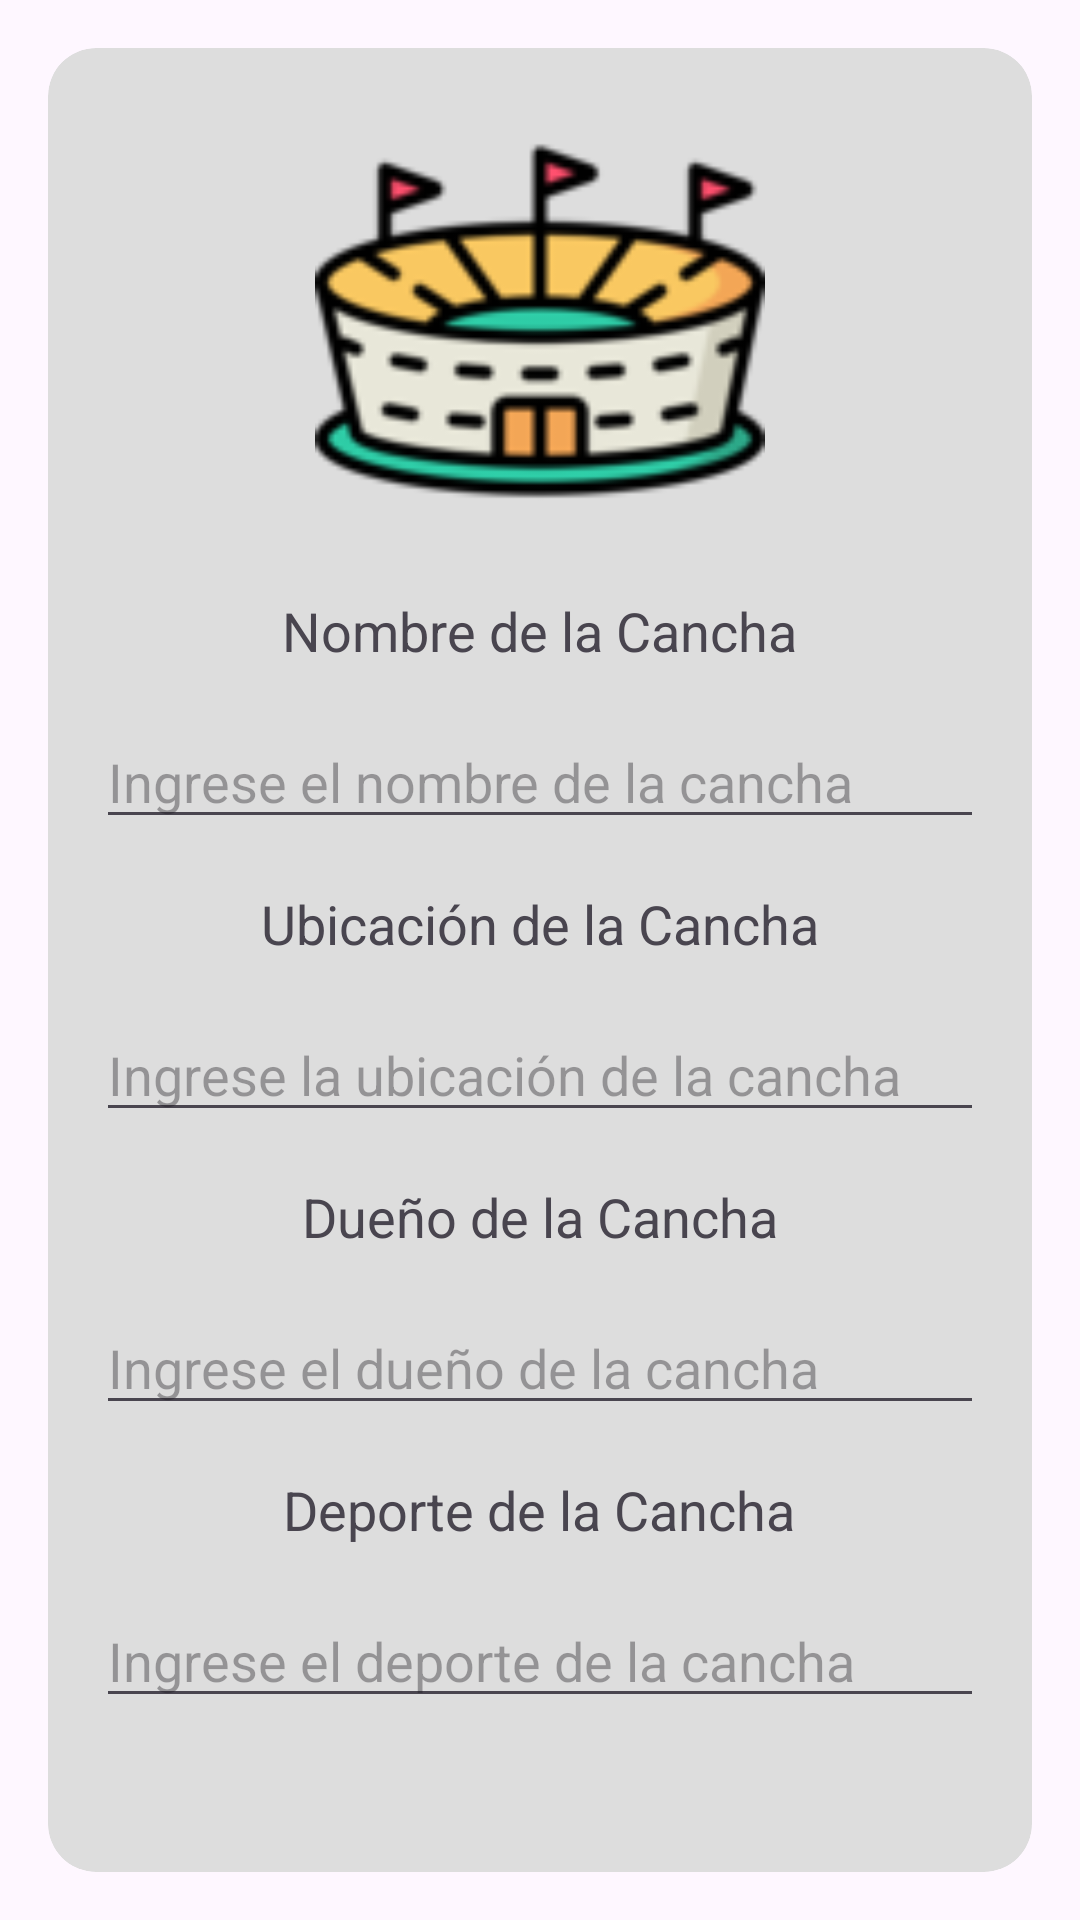

The Android layout XML behind this screen, and the referenced resources:
<!-- AndroidManifest.xml: application theme Theme.PlayTogether -->
<!-- res/layout/activity_agregar_cancha.xml -->
<?xml version="1.0" encoding="utf-8"?>
<RelativeLayout
    xmlns:android="http://schemas.android.com/apk/res/android"
    xmlns:app="http://schemas.android.com/apk/res-auto"
    xmlns:tools="http://schemas.android.com/tools"
    android:layout_width="match_parent"
    android:layout_height="match_parent"
    tools:context=".AgregarCancha">

    <androidx.cardview.widget.CardView
        xmlns:android="http://schemas.android.com/apk/res/android"
        xmlns:app="http://schemas.android.com/apk/res-auto"
        android:layout_width="match_parent"
        android:layout_height="wrap_content"
        android:layout_margin="16dp"
        app:cardCornerRadius="16dp"
        app:cardBackgroundColor="#DDDDDD">

        <RelativeLayout
            android:layout_width="match_parent"
            android:layout_height="wrap_content"
            android:padding="16dp">

            <ImageView
                android:id="@+id/photoImageView"
                android:layout_width="150dp"
                android:layout_height="150dp"
                app:srcCompat="@drawable/estadios"
                android:layout_centerHorizontal="true" />

            <TextView
                android:id="@+id/nombreCanchaTextView"
                android:layout_width="wrap_content"
                android:layout_height="wrap_content"
                android:text="Nombre de la Cancha"
                android:textSize="18sp"
                android:layout_below="@id/photoImageView"
                android:layout_centerHorizontal="true"
                android:layout_marginTop="16dp" />

            <EditText
                android:id="@+id/nombreCanchaEditText"
                android:layout_width="match_parent"
                android:layout_height="wrap_content"
                android:hint="Ingrese el nombre de la cancha"
                android:layout_below="@id/nombreCanchaTextView"
                android:layout_centerHorizontal="true"
                android:layout_marginTop="16dp" />

            <TextView
                android:id="@+id/ubicacionCanchaTextView"
                android:layout_width="wrap_content"
                android:layout_height="wrap_content"
                android:text="Ubicación de la Cancha"
                android:textSize="18sp"
                android:layout_below="@id/nombreCanchaEditText"
                android:layout_centerHorizontal="true"
                android:layout_marginTop="16dp" />

            <EditText
                android:id="@+id/ubicacionCanchaEditText"
                android:layout_width="match_parent"
                android:layout_height="wrap_content"
                android:hint="Ingrese la ubicación de la cancha"
                android:layout_below="@id/ubicacionCanchaTextView"
                android:layout_centerHorizontal="true"
                android:layout_marginTop="16dp" />

            <TextView
                android:id="@+id/duenoCanchaTextView"
                android:layout_width="wrap_content"
                android:layout_height="wrap_content"
                android:text="Dueño de la Cancha"
                android:textSize="18sp"
                android:layout_below="@id/ubicacionCanchaEditText"
                android:layout_centerHorizontal="true"
                android:layout_marginTop="16dp" />

            <EditText
                android:id="@+id/duenoCanchaEditText"
                android:layout_width="match_parent"
                android:layout_height="wrap_content"
                android:hint="Ingrese el dueño de la cancha"
                android:layout_below="@id/duenoCanchaTextView"
                android:layout_centerHorizontal="true"
                android:layout_marginTop="16dp" />

            <TextView
                android:id="@+id/deporteCanchaTextView"
                android:layout_width="wrap_content"
                android:layout_height="wrap_content"
                android:text="Deporte de la Cancha"
                android:textSize="18sp"
                android:layout_below="@id/duenoCanchaEditText"
                android:layout_centerHorizontal="true"
                android:layout_marginTop="16dp" />

            <EditText
                android:id="@+id/deporteCanchaEditText"
                android:layout_width="match_parent"
                android:layout_height="wrap_content"
                android:hint="Ingrese el deporte de la cancha"
                android:layout_below="@id/deporteCanchaTextView"
                android:layout_centerHorizontal="true"
                android:layout_marginTop="16dp" />

            <Button
                android:id="@+id/guardarCanchaButton"
                android:layout_width="wrap_content"
                android:layout_height="wrap_content"
                android:text="Guardar Cancha"
                android:layout_below="@id/deporteCanchaEditText"
                android:layout_centerHorizontal="true"
                android:layout_marginTop="24dp" />
        </RelativeLayout>
    </androidx.cardview.widget.CardView>



</RelativeLayout>
<!-- resources referenced by this layout -->
<resources>
  <!-- drawable estadios: png bitmap (drawable, 10815 bytes) -->
  <style name="Theme.PlayTogether" parent="Base.Theme.PlayTogether" />
  <style name="Base.Theme.PlayTogether" parent="Theme.Material3.DayNight.NoActionBar">
          
          
      </style>
</resources>
